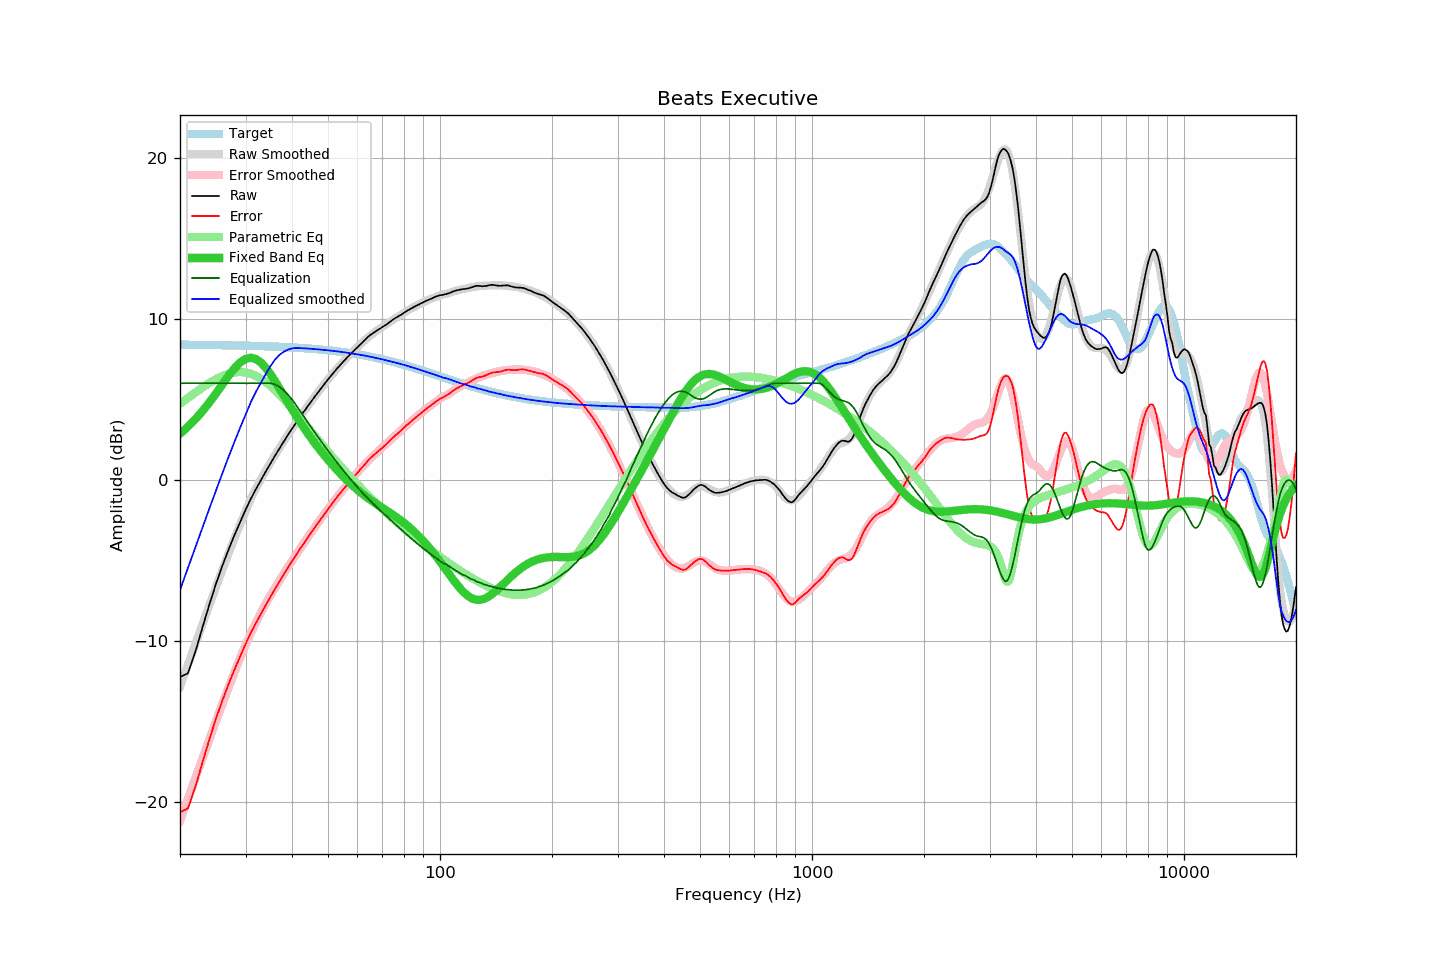

Values plotted in this chart, from the file beside it:
frequency, raw, error, smoothed, error_smoothed, equalization, parametric_eq, equalized_raw, equalized_smoothed, target
20, -12.25, -20.64, -12.84, -21.18, 6.00, 2.87, -6.25, -6.84, 8.40
21, -12.02, -20.41, -11.48, -19.82, 6.00, 3.30, -6.02, -5.48, 8.39
22, -10.68, -19.06, -10.18, -18.52, 6.00, 3.77, -4.68, -4.18, 8.39
23, -9.15, -17.53, -8.94, -17.28, 6.00, 4.28, -3.15, -2.94, 8.38
24, -7.73, -16.10, -7.76, -16.10, 6.00, 4.82, -1.73, -1.76, 8.38
25, -6.45, -14.82, -6.65, -14.97, 6.00, 5.37, -0.45, -0.65, 8.37
26, -5.34, -13.70, -5.59, -13.91, 6.00, 5.93, 0.66, 0.41, 8.36
27, -4.35, -12.70, -4.59, -12.91, 6.00, 6.46, 1.65, 1.41, 8.36
28, -3.45, -11.80, -3.65, -11.97, 6.00, 6.92, 2.55, 2.35, 8.35
29, -2.64, -10.98, -2.78, -11.09, 6.00, 7.28, 3.36, 3.22, 8.34
30, -1.87, -10.20, -1.96, -10.26, 6.00, 7.51, 4.13, 4.04, 8.33
31, -1.18, -9.50, -1.18, -9.53, 6.00, 7.59, 4.82, 4.82, 8.33
32, -0.58, -8.89, -0.54, -8.86, 6.00, 7.51, 5.42, 5.46, 8.32
33, -0.02, -8.32, 0.04, -8.25, 6.00, 7.29, 5.98, 6.04, 8.31
34, 0.51, -7.78, 0.57, -7.69, 6.00, 6.96, 6.51, 6.57, 8.30
35, 1.01, -7.27, 1.06, -7.18, 6.00, 6.57, 7.01, 7.06, 8.29
36, 1.49, -6.78, 1.53, -6.71, 5.93, 6.14, 7.42, 7.46, 8.28
37, 1.94, -6.32, 1.98, -6.26, 5.78, 5.69, 7.72, 7.76, 8.26
38, 2.37, -5.88, 2.39, -5.83, 5.56, 5.24, 7.94, 7.96, 8.25
39, 2.78, -5.46, 2.79, -5.42, 5.30, 4.81, 8.08, 8.09, 8.24
40, 3.16, -5.06, 3.17, -5.03, 4.99, 4.39, 8.15, 8.16, 8.22
41, 3.53, -4.68, 3.54, -4.65, 4.65, 3.99, 8.19, 8.19, 8.21
42, 3.89, -4.30, 3.89, -4.29, 4.29, 3.61, 8.19, 8.18, 8.20
43, 4.22, -3.96, 4.23, -3.94, 3.94, 3.25, 8.17, 8.17, 8.18
44, 4.54, -3.62, 4.55, -3.61, 3.61, 2.92, 8.15, 8.16, 8.16
45, 4.85, -3.29, 4.86, -3.28, 3.28, 2.60, 8.13, 8.14, 8.15
46, 5.15, -2.97, 5.16, -2.96, 2.96, 2.30, 8.12, 8.12, 8.13
47, 5.43, -2.68, 5.45, -2.66, 2.66, 2.01, 8.09, 8.11, 8.11
48, 5.71, -2.38, 5.72, -2.37, 2.37, 1.74, 8.08, 8.09, 8.09
49, 5.98, -2.09, 5.99, -2.08, 2.08, 1.49, 8.07, 8.07, 8.07
50, 6.24, -1.81, 6.24, -1.81, 1.81, 1.25, 8.05, 8.05, 8.05
51, 6.48, -1.54, 6.48, -1.54, 1.54, 1.01, 8.03, 8.03, 8.03
52, 6.72, -1.28, 6.71, -1.29, 1.29, 0.79, 8.01, 8.00, 8.01
53, 6.94, -1.04, 6.93, -1.04, 1.04, 0.58, 7.99, 7.98, 7.98
54, 7.15, -0.81, 7.15, -0.81, 0.81, 0.38, 7.96, 7.95, 7.96
55, 7.35, -0.58, 7.35, -0.58, 0.58, 0.19, 7.93, 7.93, 7.93
56, 7.54, -0.37, 7.55, -0.36, 0.36, 0.01, 7.90, 7.90, 7.91
57, 7.73, -0.15, 7.74, -0.14, 0.14, -0.16, 7.87, 7.88, 7.88
58, 7.90, 0.05, 7.92, 0.07, -0.07, -0.32, 7.84, 7.85, 7.86
59, 8.07, 0.24, 8.09, 0.27, -0.27, -0.48, 7.81, 7.82, 7.83
60, 8.24, 0.44, 8.26, 0.46, -0.46, -0.62, 7.78, 7.80, 7.80
61, 8.40, 0.63, 8.42, 0.65, -0.65, -0.76, 7.76, 7.77, 7.77
62, 8.56, 0.82, 8.57, 0.83, -0.83, -0.89, 7.74, 7.74, 7.74
63, 8.71, 1.00, 8.71, 1.00, -1.00, -1.01, 7.72, 7.71, 7.71
64, 8.87, 1.19, 8.84, 1.16, -1.16, -1.13, 7.71, 7.68, 7.68
65, 9.00, 1.35, 8.97, 1.32, -1.32, -1.24, 7.68, 7.65, 7.65
66, 9.11, 1.49, 9.09, 1.47, -1.47, -1.35, 7.64, 7.61, 7.62
67, 9.21, 1.62, 9.20, 1.62, -1.62, -1.45, 7.59, 7.58, 7.59
68, 9.31, 1.76, 9.31, 1.76, -1.76, -1.55, 7.55, 7.55, 7.56
69, 9.39, 1.87, 9.41, 1.90, -1.90, -1.65, 7.50, 7.52, 7.52
70, 9.49, 2.00, 9.51, 2.03, -2.03, -1.74, 7.47, 7.49, 7.49
71, 9.58, 2.13, 9.61, 2.16, -2.16, -1.83, 7.43, 7.45, 7.46
72, 9.67, 2.25, 9.70, 2.28, -2.28, -1.92, 7.39, 7.42, 7.42
73, 9.77, 2.38, 9.79, 2.40, -2.40, -2.01, 7.37, 7.38, 7.39
74, 9.88, 2.53, 9.87, 2.53, -2.53, -2.10, 7.36, 7.35, 7.35
75, 9.97, 2.65, 9.96, 2.65, -2.65, -2.20, 7.32, 7.31, 7.32
76, 10.06, 2.78, 10.05, 2.77, -2.77, -2.29, 7.29, 7.28, 7.28
77, 10.13, 2.88, 10.14, 2.89, -2.89, -2.38, 7.24, 7.25, 7.25
78, 10.21, 3.00, 10.22, 3.01, -3.01, -2.48, 7.20, 7.21, 7.21
79, 10.29, 3.12, 10.30, 3.12, -3.12, -2.57, 7.17, 7.18, 7.18
... 553 more rows
